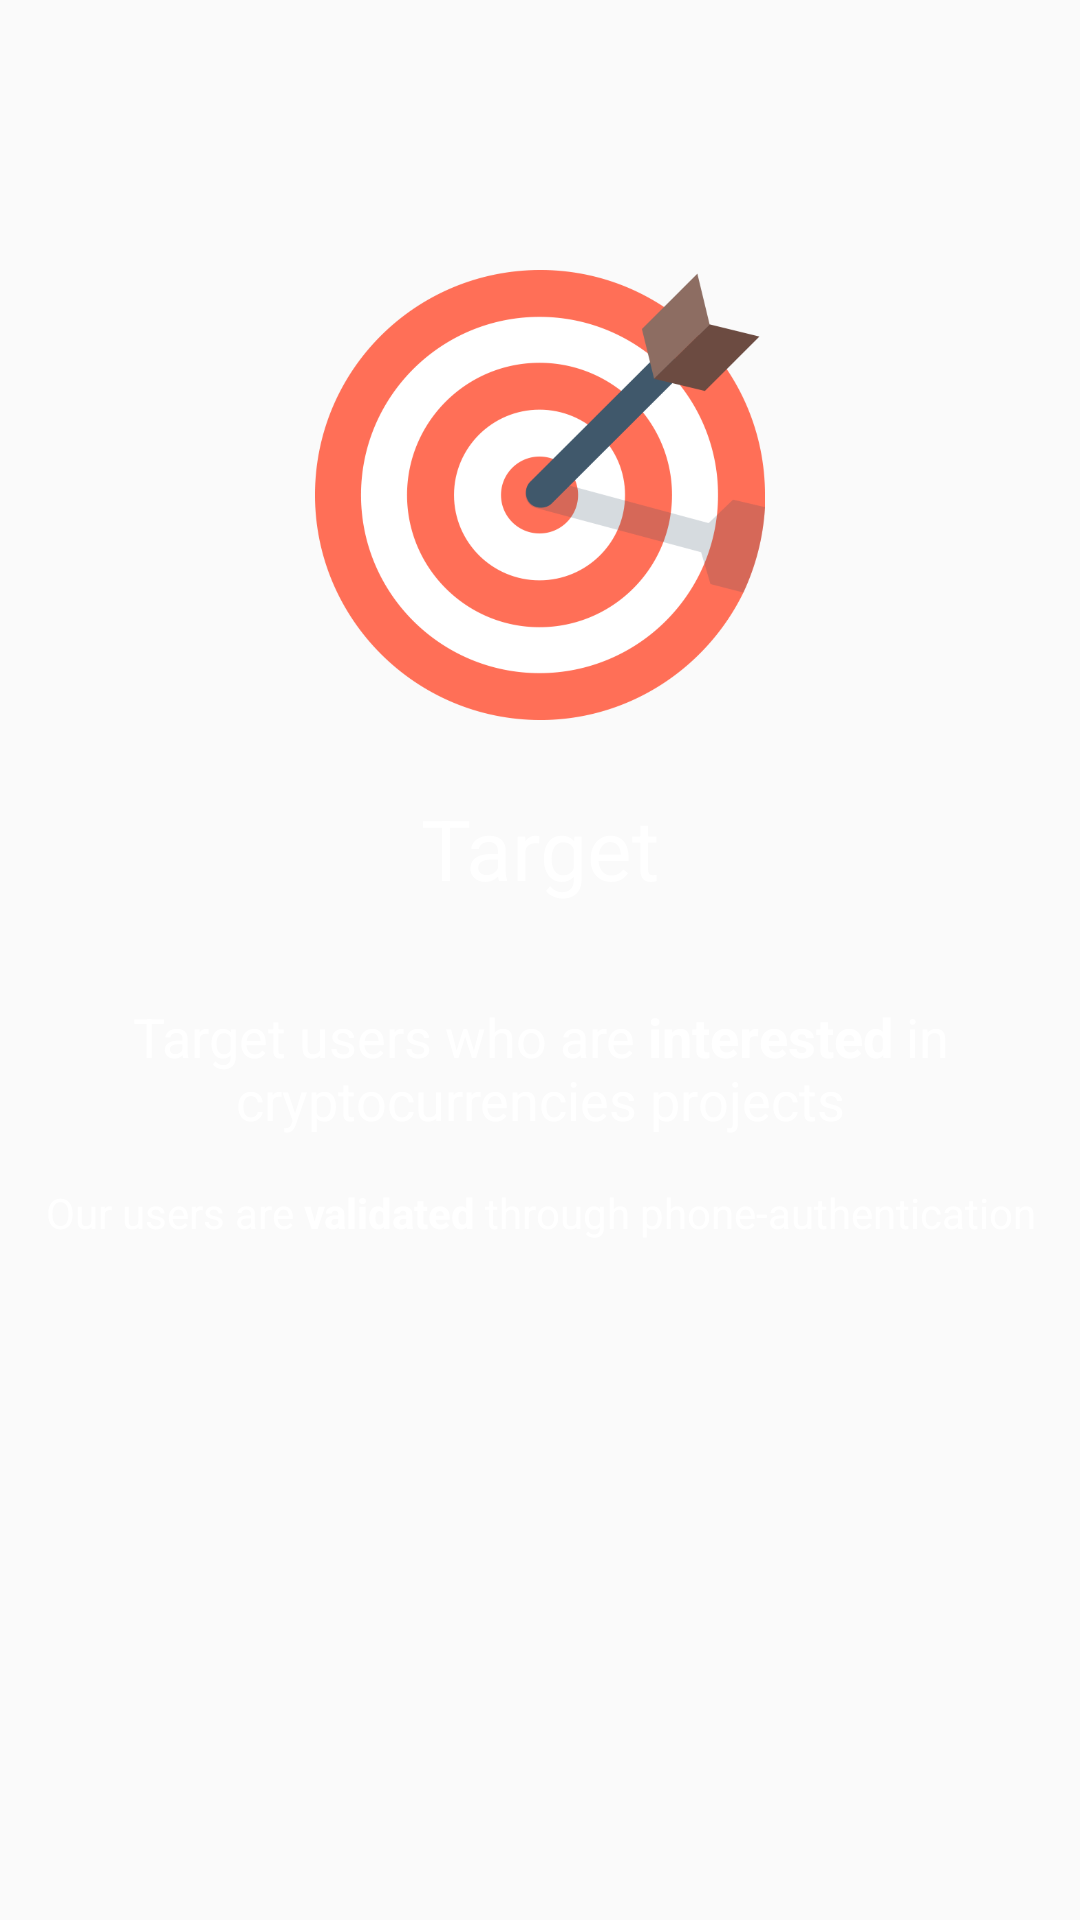

Write the Android layout XML for this screen, with the resource values it uses.
<!-- AndroidManifest.xml: application theme AppTheme -->
<!-- res/layout/fragment_publish_airdrop_target.xml -->
<?xml version="1.0" encoding="utf-8"?>

<FrameLayout xmlns:android="http://schemas.android.com/apk/res/android"
    xmlns:app="http://schemas.android.com/apk/res-auto"
    xmlns:tools="http://schemas.android.com/tools"
    android:layout_width="match_parent"
    android:layout_height="match_parent"
    tools:context=".PublishAirdropTargetFragment">

    <android.support.constraint.ConstraintLayout
        android:layout_width="match_parent"
        android:layout_height="match_parent">


        <ImageView
            android:id="@+id/imageView"
            android:layout_width="150dp"
            android:layout_height="150dp"
            android:layout_marginBottom="16dp"
            android:contentDescription="@string/exposure_fragment_title"
            android:scaleType="fitXY"
            android:src="@drawable/targeting"
            app:layout_constraintBottom_toTopOf="@+id/guideline2"
            app:layout_constraintEnd_toEndOf="parent"
            app:layout_constraintStart_toStartOf="parent" />

        <android.support.constraint.Guideline
            android:id="@+id/guideline2"
            android:layout_width="1dp"
            android:layout_height="1dp"
            android:orientation="horizontal"
            app:layout_constraintGuide_percent="0.4" />

        <TextView
            android:id="@+id/textTitle"
            android:textColor="#ffffff"
            android:textSize="28sp"
            android:layout_width="wrap_content"
            android:layout_height="wrap_content"
            android:layout_marginEnd="8dp"
            android:layout_marginStart="8dp"
            android:layout_marginTop="8dp"
            android:text="@string/target_fragment_title"
            app:layout_constraintEnd_toEndOf="parent"
            app:layout_constraintStart_toStartOf="parent"
            app:layout_constraintTop_toTopOf="@+id/guideline2" />

        <TextView
            android:id="@+id/textBody"
            android:textColor="#ffffff"
            android:textSize="18sp"
            android:layout_width="wrap_content"
            android:layout_height="wrap_content"
            android:layout_marginEnd="8dp"
            android:layout_marginStart="8dp"
            android:layout_marginTop="32dp"
            android:text="@string/target_fragment_body"
            android:gravity="center"
            app:layout_constraintEnd_toEndOf="parent"
            app:layout_constraintStart_toStartOf="parent"
            app:layout_constraintTop_toBottomOf="@+id/textTitle"
            />

        <TextView
            android:id="@+id/textBottom"
            android:layout_width="wrap_content"
            android:layout_height="wrap_content"
            android:layout_marginEnd="8dp"
            android:layout_marginStart="8dp"
            android:layout_marginTop="16dp"
            android:textColor="#ffffff"
            android:text="@string/target_fragment_bottom"
            android:gravity="center"
            app:layout_constraintEnd_toEndOf="parent"
            app:layout_constraintStart_toStartOf="parent"
            app:layout_constraintTop_toBottomOf="@+id/textBody"
            />

    </android.support.constraint.ConstraintLayout>

</FrameLayout>
<!-- resources referenced by this layout -->
<resources>
  <!-- drawable targeting: png bitmap (drawable-hdpi, 19786 bytes) -->
  <string name="exposure_fragment_title">Exposure</string>
  <string name="target_fragment_body">Target users who are <b>interested</b> in cryptocurrencies projects</string>
  <string name="target_fragment_bottom">Our users are <b>validated</b> through phone-authentication</string>
  <string name="target_fragment_title">Target</string>
  <style name="AppTheme" parent="Theme.AppCompat.Light.NoActionBar">
          
          <item name="colorPrimary">@color/colorPrimary</item>
          <item name="colorPrimaryDark">@color/colorPrimaryDark</item>
          <item name="colorAccent">@color/colorAccent</item>
      </style>
  <color name="colorPrimary">#697597</color>
  <color name="colorPrimaryDark">#3c4564</color>
  <color name="colorAccent">#8e96b5</color>
</resources>
